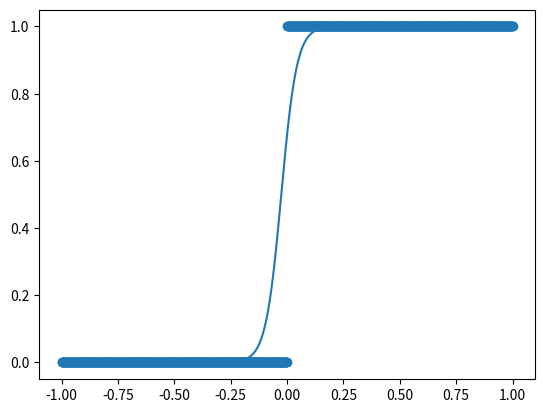

The script that saved this image:
import numpy as np
import matplotlib.pyplot as plt
import warnings

warnings.filterwarnings('ignore') 

class LogisticRegression:

    def __init__(self) -> None:
        
        pass

    def fit(self, X : np.ndarray, y : np.ndarray, alpha : float = 1, epoches : int = 100) -> None:

        # Uses stochiastic regression to fit logistic regression using a sigmoid funciton
        
        # m is the number of 
        m : int = X.shape[0]
        # n number of features
        n : int = X.shape[1]

        # Create X array shape (m, n + 1)
        X_train : np.ndarray = np.ones((m, n  + 1))
        
        # X_0 = 1
        X_train[:, 1:] = X

        # Save y values and ensure it is a matrix (could be an array other wise and seems to break iot )
        y_train : np.ndarray = y.reshape(m, 1)
        # Create theta array
        theta : np.ndarray = np.zeros((n + 1, 1))
        
        # Stochiastic Gradient descent    
        for _ in range(epoches):    
            for count, value  in enumerate(y):
                row = X_train[count, ].reshape((1, n + 1))
                yhat = float(self._sigmoid_function(row, theta))
                theta = theta + alpha * (value - yhat ) * (yhat) * ( 1- yhat) * row.T
            
        self.theta : np.ndarray = theta
        return None
        



    def _sigmoid_function(self, row, m) -> float | np.ndarray:
        # Calculate value of sigmoid function 
        z = np.dot(row, m)
        num = 1
        denom = 1 + np.exp( - z )
        return num / denom

    def predict(self, X):
        # Model to predict outcome after the model has been taught
         # m is the number of 
        m : int = X.shape[0]
        # n number of features
        n : int = X.shape[1]

        # Create X array shape (m, n + 1)
        X_test : np.ndarray = np.ones((m, n  + 1))
        X_test[:, 1:] = X


        return self._sigmoid_function(X_test, self.theta)
        


x = np.linspace(-1, 1, 1000).reshape((1000, 1))

y = np.array([1 if i > 0 else 0 for i in x])


model = LogisticRegression()
model.fit(x , y)
predictions = model.predict(x)


plt.figure()
plt.scatter(x , y)
plt.plot(x , predictions)
plt.show()